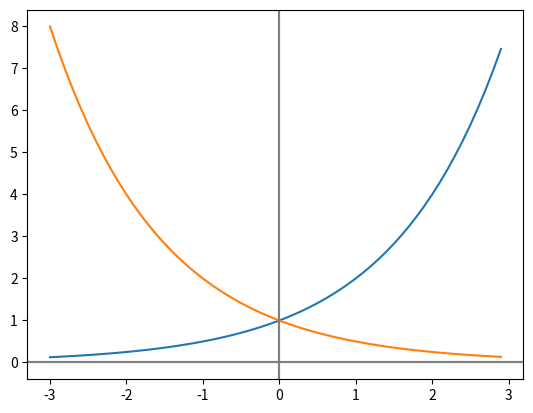

Recreate this plot in Python.
# -*- Coding:UTF-8 -*-
import numpy as np
from matplotlib import pyplot as plt


# グラフを作成する関数
def MakeGraph(a:int) -> None:
    ########## 2次関数をグラフに図示 ##########
    # 2次関数のxを便宜上、0.1間隔で　-3 < x < 3 の範囲を指定
    xmin = -3
    xmax = 3
    xinterval = 0.1
    x = np.arange(xmin, xmax, xinterval)

    # yを算出
    y = a ** x

    # グラフを作成
    plt.plot(x,y)
    ########################################

    ########## グラフにx軸,y軸（0）を図示 ##########
    # 補助線（0）を作成　[axhline：水平　axvline:垂直]
    plt.axhline(y = 0, color = "gray")
    plt.axvline(x = 0, color = "gray")
    ############################################

    # グラフを表示
    plt.show()


if __name__ == '__main__':
    # y = 2 ** x のグラフ作成
    a = 2
    MakeGraph(a)

    # y = (1/2)**2 のグラフ作成
    a = 1 / 2
    MakeGraph(a)
